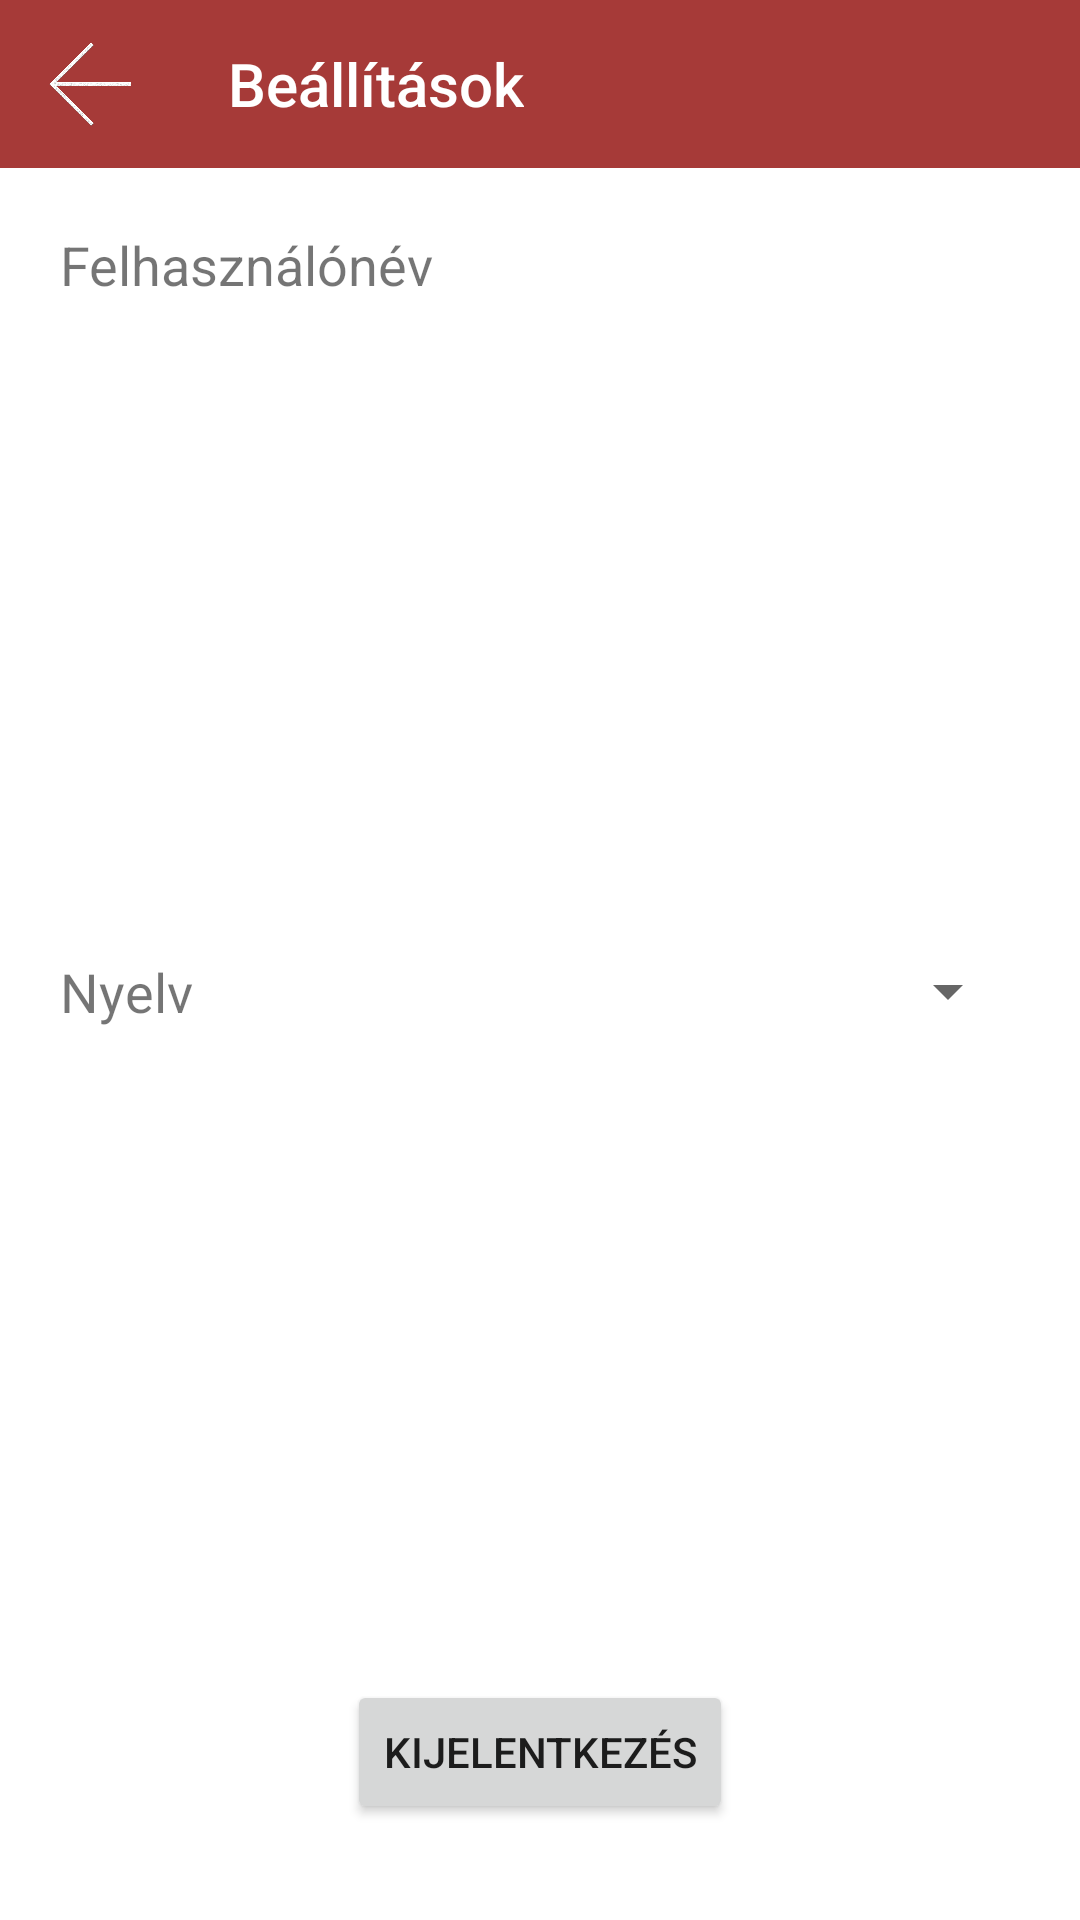

This screen was rendered from an Android layout file. Write that file and the resources it references.
<!-- AndroidManifest.xml: activity theme Theme.MyPayment.NoActionBar -->
<!-- res/layout/activity_settings.xml -->
<?xml version="1.0" encoding="utf-8"?>
<androidx.constraintlayout.widget.ConstraintLayout xmlns:android="http://schemas.android.com/apk/res/android"
    xmlns:app="http://schemas.android.com/apk/res-auto"
    xmlns:tools="http://schemas.android.com/tools"
    android:layout_width="match_parent"
    android:layout_height="match_parent">

    <com.google.android.material.appbar.AppBarLayout
        android:id="@+id/appBarLayout"
        android:layout_width="match_parent"
        android:layout_height="wrap_content"
        android:theme="@style/Theme.MyPayment.AppBarOverlay"
        app:layout_constraintTop_toTopOf="parent">

        <androidx.appcompat.widget.Toolbar
            android:id="@+id/toolbar_settings"
            android:layout_width="match_parent"
        android:layout_height="?attr/actionBarSize"
        android:background="?attr/colorPrimary"
        app:popupTheme="@style/Theme.MyPayment.PopupOverlay">

        <LinearLayout
            android:layout_width="wrap_content"
            android:layout_height="match_parent"
            android:orientation="horizontal"
            android:gravity="center_vertical">

            <ImageView
                android:id="@+id/backButton"
                android:layout_width="28dp"
                android:layout_height="28dp"
                android:clickable="true"
                android:focusable="true"
                android:src="@drawable/back"
                android:layout_marginEnd="32dp"/>

            <TextView
                android:layout_width="wrap_content"
                android:layout_height="wrap_content"
                android:text="@string/settings"
                android:textAppearance="@style/TextAppearance.Widget.AppCompat.Toolbar.Title" />
        </LinearLayout>
    </androidx.appcompat.widget.Toolbar>
</com.google.android.material.appbar.AppBarLayout>

    
    <TextView
        android:id="@+id/usernameLabel"
        android:layout_width="wrap_content"
        android:layout_height="wrap_content"
        android:layout_marginStart="20dp"
        android:layout_marginTop="20dp"
        android:text="@string/username"
        android:textSize="18sp"
        app:layout_constraintBottom_toBottomOf="@+id/nicknameEditText"
        app:layout_constraintStart_toStartOf="parent"
        app:layout_constraintTop_toBottomOf="@+id/appBarLayout"
        app:layout_constraintVertical_bias="0.0" />

    
    <EditText
        android:id="@+id/nicknameEditText"
        android:layout_width="240dp"
        android:layout_height="wrap_content"
        android:layout_marginTop="20dp"
        android:layout_marginEnd="20dp"
        android:background="@null"
        android:gravity="end"
        android:imeOptions="actionDone"
        android:inputType="text"
        android:textSize="18sp"
        app:layout_constraintEnd_toEndOf="parent"
        app:layout_constraintHorizontal_chainStyle="packed"
        app:layout_constraintTop_toBottomOf="@+id/appBarLayout" />

    
    <TextView
        android:id="@+id/languageLabel"
        android:layout_width="wrap_content"
        android:layout_height="wrap_content"
        android:layout_marginStart="20dp"
        android:text="@string/select_language"
        android:textSize="18sp"
        app:layout_constraintBottom_toBottomOf="@+id/languageSpinner"
        app:layout_constraintStart_toStartOf="parent"
        app:layout_constraintTop_toTopOf="@+id/languageSpinner" />

    
    <Spinner
        android:id="@+id/languageSpinner"
        android:layout_width="240dp"
        android:layout_height="wrap_content"
        android:layout_marginEnd="20dp"
        android:gravity="end"
        app:layout_constraintBottom_toTopOf="@+id/logoutButton"
        app:layout_constraintEnd_toEndOf="parent"
        app:layout_constraintTop_toBottomOf="@+id/nicknameEditText" />

    <Button
        android:id="@+id/logoutButton"
        android:layout_width="wrap_content"
        android:layout_height="wrap_content"
        android:text="@string/logout"
        app:layout_constraintStart_toStartOf="parent"
        app:layout_constraintEnd_toEndOf="parent"
        app:layout_constraintBottom_toBottomOf="parent"
        android:layout_marginBottom="32dp"/>

</androidx.constraintlayout.widget.ConstraintLayout>
<!-- resources referenced by this layout -->
<resources>
  <!-- drawable back: png bitmap (drawable, 700559 bytes) -->
  <string name="logout">Kijelentkezés</string>
  <string name="select_language">Nyelv</string>
  <string name="settings">Beállítások</string>
  <string name="username">Felhasználónév</string>
  <style name="Theme.MyPayment.AppBarOverlay" parent="ThemeOverlay.AppCompat.Dark.ActionBar" />
  <style name="Theme.MyPayment.PopupOverlay" parent="ThemeOverlay.AppCompat.Light" />
  <style name="Theme.MyPayment.NoActionBar">
          <item name="windowActionBar">false</item>
          <item name="windowNoTitle">true</item>
      </style>
</resources>
